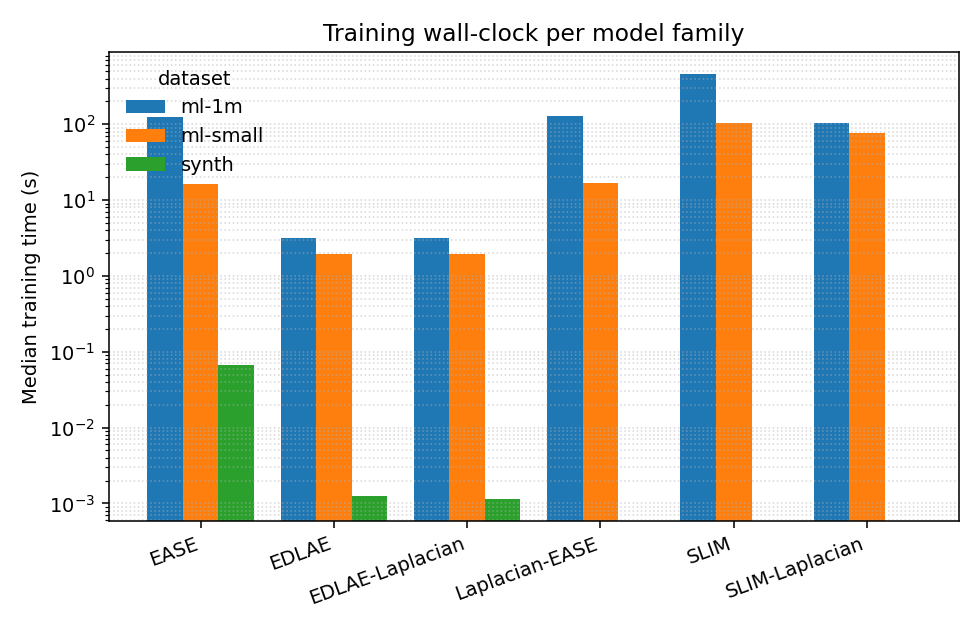

The data file committed next to this chart (first rows):
dataset, model, n_fits, median_s, min_s, max_s
ml-1m, SLIM, 2, 465.2, 420.5, 509.8
ml-1m, Laplacian-EASE, 144, 128.4, 112.5, 135.3
ml-1m, EASE, 4, 124.3, 113.6, 135.6
ml-1m, SLIM-Laplacian, 10, 103.5, 92.15, 169.9
ml-1m, EDLAE, 6, 3.159, 3.014, 3.342
ml-1m, EDLAE-Laplacian, 16, 3.156, 2.92, 3.275
ml-small, SLIM, 1, 104.9, 104.9, 104.9
ml-small, SLIM-Laplacian, 4, 76.3, 76.09, 76.57
ml-small, Laplacian-EASE, 56, 16.84, 16, 17.63
ml-small, EASE, 2, 16.17, 15.9, 16.45
ml-small, EDLAE-Laplacian, 6, 1.939, 1.905, 1.983
ml-small, EDLAE, 3, 1.935, 1.92, 1.989
synth, EASE, 3, 0.067, 0.06368, 0.06951
synth, EDLAE, 3, 0.001246, 0.001138, 0.001543
synth, EDLAE-Laplacian, 3, 0.001127, 0.0009995, 0.001138
